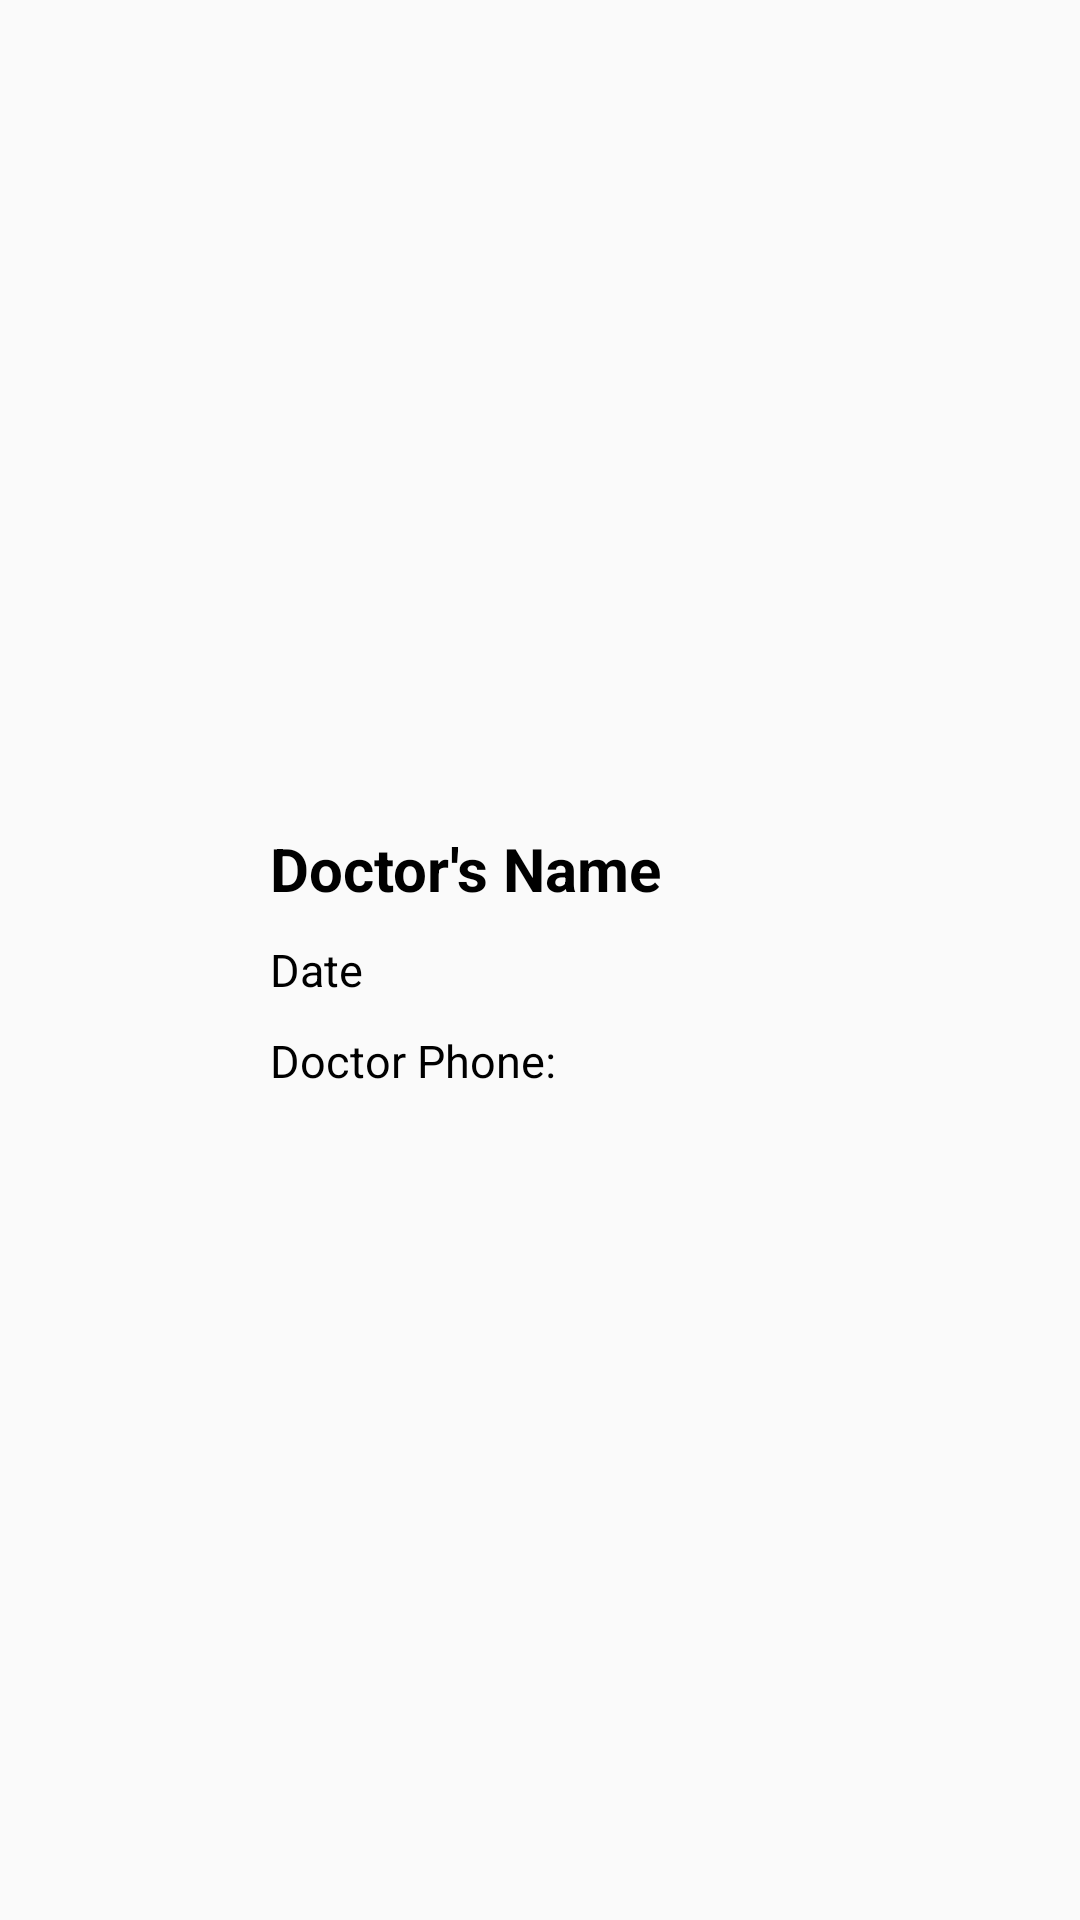

Write the Android layout XML for this screen, with the resource values it uses.
<!-- AndroidManifest.xml: application theme AppTheme -->
<!-- res/layout/presc_row_layout.xml -->
<?xml version="1.0" encoding="utf-8"?>
<FrameLayout
    xmlns:android="http://schemas.android.com/apk/res/android"
    android:layout_width="match_parent"
    android:layout_height="wrap_content"
    xmlns:app = "http://schemas.android.com/apk/res-auto"
    app:cardCornerRadius="3dp"
    app:cardElevation="3dp"
    app:cardUseCompatPadding="true"
    android:background="@drawable/grad"
    android:layout_margin="@dimen/cardview_default_radius"
    android:outlineSpotShadowColor="@color/colorAccent"
    android:outlineAmbientShadowColor="@color/colorGreen">

    <LinearLayout
        android:layout_width="match_parent"
        android:layout_height="wrap_content"
        android:orientation="horizontal"
        android:paddingHorizontal="5dp"
        android:layout_gravity="center"
        android:gravity="center">

        <ImageView
            android:layout_width="75dp"
            android:layout_height="75dp"
            android:background="@drawable/ic_prescriptions"/>

        <LinearLayout
            android:paddingHorizontal="5dp"
            android:layout_width="match_parent"
            android:layout_height="wrap_content"
            android:orientation="vertical"
            >

            <TextView
                android:layout_width="match_parent"
                android:layout_height="wrap_content"
                android:text="Doctor's Name"
                android:textColor="#000"
                android:textStyle="bold"
                android:layout_margin="5dp"
                android:textSize="20sp"
                android:id="@+id/presc_doctor_name_list"
                />
            <TextView
                android:layout_width="match_parent"
                android:layout_height="wrap_content"
                android:text="Date"
                android:textColor="#000"
                android:textStyle="normal"
                android:layout_margin="5dp"
                android:textSize="15sp"
                android:id="@+id/presc_date_list" />

            <TextView
                android:layout_width="match_parent"
                android:layout_height="wrap_content"
                android:text="Doctor Phone:"
                android:textColor="#000"
                android:textStyle="normal"
                android:layout_margin="5dp"
                android:textSize="15sp"
                android:id="@+id/presc_doctor_phone"
                />
        </LinearLayout>
    </LinearLayout>


</FrameLayout>
<!-- resources referenced by this layout -->
<resources>
  <color name="colorAccent">#03DAC5</color>
  <color name="colorGreen">#4CAF50</color>
  <style name="AppTheme" parent="Theme.AppCompat.Light.DarkActionBar">
          
          <item name="colorPrimary">@color/colorPrimary</item>
          <item name="colorPrimaryDark">#0E66B9</item>
          <item name="colorAccent">@color/colorAccent</item>
          <item name="drawerArrowStyle">@style/DrawerIcon</item>
          <item name="android:listDivider">@android:color/transparent</item>
          <item name="windowActionBar">false</item>
          <item name="windowNoTitle">true</item>
      </style>
  <color name="colorPrimary">#6200EE</color>
  <style name="DrawerIcon" parent="Widget.AppCompat.DrawerArrowToggle">
          <item name="color">#AE000000</item>
      </style>
</resources>
